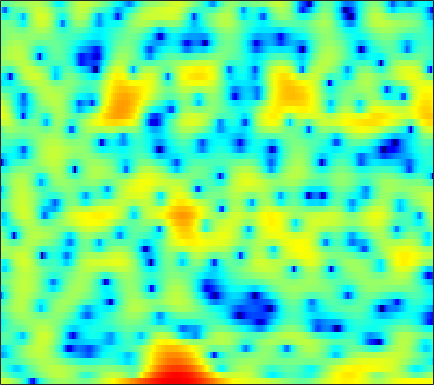

The file beside this chart, header and first rows:
4.1439, 3.9429, 3.5826, 3.1312, 2.7145, 2.0297, 1.2215, 0.51348, -0.60802, -2.0379, -3.7854, -5.4404, -8.4097, -12.985, -18.418, -20.213, -12.754, -9.4064, -6.3946, -4.2754, -2.6191, -1.6766, -0.7041, 0.076677
0.1718, -0.346, -1.153, -2.053, -2.761, -3.707, -4.514, -4.949, -5.255, -5.269, -5.012, -4.717, -4.226, -3.661, -3.197, -2.515, -1.792, -1.232, -0.4722, 0.2714, 0.9577, 1.421, 1.972, 2.426
-2.508, -3.093, -4.034, -5.202, -6.186, -7.577, -8.84, -9.357, -9.121, -7.964, -6.432, -5.302, -3.913, -2.685, -1.867, -0.9114, -0.06905, 0.4748, 1.116, 1.658, 2.107, 2.389, 2.679, 2.888
-3.811, -3.87, -3.903, -3.862, -3.767, -3.551, -3.245, -2.947, -2.493, -1.964, -1.399, -0.9606, -0.3812, 0.1886, 0.581, 1.052, 1.456, 1.71, 1.969, 2.138, 2.211, 2.204, 2.099, 1.909
-11.59, -11.51, -10.08, -8.109, -6.691, -5.017, -3.565, -2.633, -1.541, -0.5883, 0.2391, 0.7888, 1.441, 1.984, 2.326, 2.68, 2.937, 3.045, 3.088, 2.991, 2.756, 2.478, 1.955, 1.26
-9.221, -9.219, -8.293, -6.864, -5.746, -4.407, -3.224, -2.442, -1.5, -0.6521, 0.1335, 0.6917, 1.396, 2.03, 2.466, 2.949, 3.296, 3.453, 3.523, 3.392, 3.07, 2.685, 1.97, 0.9935
-2.762, -2.799, -2.835, -2.887, -2.988, -3.227, -3.615, -4.022, -4.57, -4.848, -4.464, -3.662, -2.138, -0.5404, 0.5584, 1.805, 2.759, 3.294, 3.741, 3.905, 3.804, 3.537, 2.958, 2.121
-2.731, -2.444, -2.202, -2.199, -2.391, -2.921, -3.878, -4.967, -6.98, -9.517, -10.37, -8.464, -5.038, -2.171, -0.4859, 1.24, 2.494, 3.182, 3.8, 4.106, 4.116, 3.946, 3.493, 2.781
-5.87, -4.935, -3.915, -3.138, -2.694, -2.268, -1.999, -1.865, -1.709, -1.499, -1.157, -0.8003, -0.194, 0.486, 1.004, 1.641, 2.172, 2.481, 2.753, 2.871, 2.826, 2.678, 2.321, 1.784
-7.463, -6.066, -4.517, -3.263, -2.486, -1.625, -0.9435, -0.5241, -0.06255, 0.3076, 0.6127, 0.8003, 1.021, 1.198, 1.311, 1.422, 1.507, 1.549, 1.568, 1.554, 1.494, 1.416, 1.252, 1.01
-5.027, -3.963, -2.709, -1.614, -0.9002, -0.09572, 0.548, 0.9262, 1.291, 1.503, 1.568, 1.522, 1.336, 1.019, 0.7127, 0.2478, -0.2243, -0.5286, -0.7967, -0.8487, -0.6879, -0.4709, -0.1345, 0.1792
-2.517, -1.827, -0.8921, 0.001668, 0.6212, 1.349, 1.928, 2.255, 2.526, 2.585, 2.407, 2.103, 1.44, 0.4353, -0.5857, -2.398, -4.853, -7.13, -9.991, -9.664, -6.813, -4.79, -2.683, -1.148
-4.561, -3.709, -2.399, -1.082, -0.1713, 0.8853, 1.728, 2.2, 2.614, 2.777, 2.668, 2.402, 1.777, 0.8302, -0.109, -1.692, -3.634, -5.163, -6.702, -6.738, -5.446, -4.223, -2.704, -1.456
-14.63, -9.912, -5.937, -3.214, -1.665, -0.06438, 1.134, 1.806, 2.44, 2.801, 2.914, 2.841, 2.553, 2.064, 1.587, 0.8464, 0.04433, -0.5471, -1.25, -1.793, -2.155, -2.318, -2.385, -2.273
-5.474, -4.522, -3.027, -1.547, -0.5311, 0.6518, 1.616, 2.2, 2.795, 3.182, 3.366, 3.378, 3.232, 2.904, 2.554, 1.944, 1.184, 0.5096, -0.525, -1.735, -3.156, -4.373, -6.166, -7.863
-1.632, -1.359, -0.8367, -0.1901, 0.3376, 1.057, 1.73, 2.179, 2.676, 3.035, 3.237, 3.277, 3.179, 2.91, 2.586, 1.998, 1.224, 0.5092, -0.6505, -2.092, -3.9, -5.59, -8.47, -12.19
-2.21, -2.243, -1.996, -1.421, -0.8393, 0.03026, 0.9004, 1.498, 2.16, 2.652, 2.954, 3.055, 3.019, 2.801, 2.52, 2.001, 1.332, 0.7462, -0.1331, -1.116, -2.149, -2.919, -3.873, -4.607
-6.863, -8.656, -8.871, -6.28, -4.089, -1.652, 0.2019, 1.279, 2.349, 3.067, 3.472, 3.598, 3.541, 3.251, 2.903, 2.301, 1.562, 0.9624, 0.1567, -0.608, -1.283, -1.726, -2.202, -2.581
-4.747, -6.295, -6.508, -4.306, -2.344, -0.101, 1.614, 2.581, 3.534, 4.117, 4.374, 4.354, 4.057, 3.451, 2.79, 1.643, 0.2374, -0.9297, -2.428, -3.517, -3.942, -3.885, -3.632, -3.439
1.023, 0.9108, 0.9786, 1.301, 1.675, 2.268, 2.869, 3.264, 3.671, 3.902, 3.911, 3.743, 3.26, 2.41, 1.476, -0.255, -2.763, -5.435, -11.14, -28.43, -14.99, -10.12, -6.973, -5.454
2.048, 1.939, 1.789, 1.674, 1.635, 1.665, 1.798, 1.966, 2.223, 2.465, 2.61, 2.617, 2.43, 1.973, 1.441, 0.4471, -0.8315, -1.916, -3.339, -4.317, -4.56, -4.342, -3.912, -3.644
1.601, 1.1, 0.2642, -0.6836, -1.38, -2.107, -2.318, -2.014, -1.137, -0.06391, 0.9155, 1.507, 2.05, 2.334, 2.387, 2.253, 1.955, 1.665, 1.238, 0.8398, 0.4794, 0.2254, -0.1254, -0.5469
0.1661, -0.7936, -2.427, -4.714, -7.218, -12.87, -23.82, -13.82, -7.075, -3.368, -0.9732, 0.3039, 1.524, 2.304, 2.668, 2.936, 2.986, 2.923, 2.749, 2.499, 2.211, 1.96, 1.589, 1.155
-2.062, -2.894, -3.921, -4.868, -5.517, -6.127, -6.02, -5.256, -3.631, -1.876, -0.3371, 0.5854, 1.498, 2.075, 2.306, 2.397, 2.294, 2.122, 1.825, 1.498, 1.202, 1.029, 0.8535, 0.717
-6.961, -8.247, -7.884, -6.103, -4.684, -3.051, -1.642, -0.7193, 0.3767, 1.321, 2.06, 2.451, 2.736, 2.731, 2.519, 1.965, 1.158, 0.4134, -0.6431, -1.567, -2.143, -2.242, -2.009, -1.499
-8.243, -10.35, -8.665, -5.111, -2.909, -0.6497, 1.034, 2.017, 3.023, 3.705, 4.086, 4.166, 3.978, 3.418, 2.741, 1.412, -0.4954, -2.418, -5.926, -10.9, -14.79, -12.6, -8.891, -6.428
-1.656, -1.644, -1.229, -0.4018, 0.3597, 1.421, 2.393, 3.017, 3.667, 4.075, 4.212, 4.126, 3.732, 2.996, 2.202, 0.7824, -1.111, -2.857, -5.621, -8.547, -10.6, -11.06, -11.08, -11.38
-2.017, -1.592, -0.8165, 0.1066, 0.8202, 1.732, 2.539, 3.037, 3.531, 3.815, 3.862, 3.738, 3.357, 2.735, 2.093, 1.056, -0.1879, -1.219, -2.681, -4.192, -5.686, -6.873, -8.64, -11
-7.233, -5.571, -3.348, -1.447, -0.2506, 1.065, 2.079, 2.663, 3.204, 3.487, 3.527, 3.4, 3.04, 2.47, 1.926, 1.075, 0.1434, -0.5888, -1.532, -2.41, -3.191, -3.71, -4.31, -4.743
-11.14, -7.745, -4.411, -2.026, -0.6409, 0.7977, 1.862, 2.448, 2.971, 3.216, 3.192, 3.001, 2.513, 1.77, 1.076, -0.03155, -1.228, -2.089, -2.992, -3.433, -3.408, -3.159, -2.69, -2.168
-3.698, -2.985, -1.819, -0.6265, 0.2145, 1.195, 1.987, 2.433, 2.835, 2.993, 2.885, 2.618, 1.979, 0.9768, -0.07082, -1.95, -4.6, -7.285, -11.58, -11.83, -7.885, -5.438, -3.063, -1.422
-2.533, -2.215, -1.607, -0.8572, -0.2715, 0.4779, 1.124, 1.52, 1.897, 2.084, 2.063, 1.898, 1.456, 0.7224, -0.0589, -1.445, -3.281, -4.881, -6.721, -6.7, -4.834, -3.197, -1.324, 0.07447
-6.64, -6.24, -5.247, -4.037, -3.17, -2.16, -1.36, -0.8858, -0.4201, -0.09568, 0.1126, 0.2055, 0.2502, 0.2112, 0.1216, -0.05744, -0.2576, -0.3507, -0.3371, -0.08726, 0.3976, 0.8619, 1.494, 2.03
-24.43, -16.59, -11.15, -8.12, -6.631, -5.304, -4.506, -4.162, -3.908, -3.735, -3.489, -3.184, -2.6, -1.869, -1.29, -0.5435, 0.1499, 0.6228, 1.21, 1.753, 2.248, 2.582, 2.951, 3.213
-10.24, -9.837, -8.699, -7.586, -6.979, -6.592, -6.734, -7.215, -8.356, -9.96, -11.13, -10.69, -8.425, -5.827, -4.12, -2.224, -0.7162, 0.2034, 1.214, 2.023, 2.663, 3.038, 3.417, 3.656
-5.125, -5.184, -5.155, -5.147, -5.241, -5.608, -6.388, -7.331, -9.296, -12.41, -16.14, -15.52, -10.87, -7.058, -4.915, -2.713, -1.029, -0.01766, 1.064, 1.906, 2.551, 2.924, 3.29, 3.515
-3.255, -3.14, -3.024, -2.987, -3.05, -3.268, -3.655, -4.043, -4.618, -5.092, -5.255, -5.037, -4.303, -3.26, -2.388, -1.278, -0.2892, 0.3559, 1.09, 1.681, 2.141, 2.416, 2.681, 2.838
-2.776, -2.098, -1.443, -1.043, -0.8874, -0.8429, -0.9322, -1.061, -1.241, -1.368, -1.384, -1.302, -1.073, -0.7308, -0.4398, -0.03418, 0.3274, 0.5639, 0.8256, 1.038, 1.236, 1.378, 1.557, 1.698
-1.381, -0.2348, 0.732, 1.216, 1.346, 1.279, 1.023, 0.7667, 0.3986, 0.07481, -0.1072, -0.1466, -0.08008, 0.07787, 0.1771, 0.2424, 0.1756, 0.00823, -0.3654, -0.7997, -1.092, -1.099, -0.7389, -0.1413
3.035, 3.402, 3.607, 3.455, 3.12, 2.396, 1.38, 0.4829, -0.8217, -1.974, -2.616, -2.63, -2.112, -1.4, -0.9426, -0.6195, -0.7866, -1.294, -2.705, -5.271, -9.354, -11.35, -7.482, -3.418
5.458, 5.124, 4.481, 3.575, 2.681, 1.154, -0.8828, -2.868, -6.4, -11.97, -19.93, -14.83, -8.878, -5.624, -4.015, -2.631, -2.038, -2.049, -2.681, -3.948, -5.38, -5.689, -4.213, -1.948
5.009, 4.362, 3.33, 2.06, 0.9216, -0.8837, -3.034, -4.891, -7.575, -10.04, -11.36, -11.04, -9.32, -7.128, -5.618, -3.91, -2.601, -1.908, -1.255, -0.805, -0.4329, -0.0971, 0.4567, 1.047
3.568, 2.844, 1.765, 0.4804, -0.636, -2.384, -4.457, -6.265, -9.024, -11.98, -14.14, -13.76, -11.13, -8.191, -6.194, -4.007, -2.251, -1.193, -0.07189, 0.7772, 1.432, 1.83, 2.241, 2.539
1.095, 0.5178, -0.3176, -1.251, -2.063, -3.342, -4.923, -6.392, -8.901, -12.25, -15.57, -14.76, -10.65, -7.005, -4.914, -2.724, -1.027, -0.01564, 1.046, 1.826, 2.383, 2.67, 2.918, 3.044
-3.098, -3.208, -3.429, -3.718, -3.966, -4.294, -4.617, -4.825, -5.087, -5.167, -4.945, -4.474, -3.462, -2.2, -1.236, -0.05603, 0.9283, 1.525, 2.118, 2.494, 2.677, 2.703, 2.629, 2.456
-8.433, -7.584, -7.332, -7.62, -7.7, -7.124, -5.829, -4.698, -3.253, -2.017, -0.9263, -0.1937, 0.6912, 1.461, 1.973, 2.542, 2.927, 3.093, 3.127, 2.947, 2.543, 2.106, 1.361, 0.5151
-6.883, -7.19, -8.829, -13.04, -21.71, -17.08, -8.339, -4.917, -1.894, 0.1424, 1.584, 2.388, 3.18, 3.706, 3.942, 4.08, 4.032, 3.862, 3.456, 2.794, 1.808, 0.7831, -1.099, -3.738
-1.953, -2.388, -3.102, -3.765, -3.953, -3.36, -1.946, -0.7221, 0.7897, 1.989, 2.847, 3.266, 3.55, 3.562, 3.414, 3.038, 2.539, 2.114, 1.5, 0.8086, -0.04962, -0.9009, -2.429, -4.574
0.6246, 0.6786, 0.7538, 0.8837, 1.06, 1.404, 1.846, 2.192, 2.611, 2.898, 2.97, 2.846, 2.405, 1.623, 0.8214, -0.5058, -1.985, -2.975, -3.73, -3.725, -3.342, -3.061, -2.872, -2.945
1.089, 1.504, 1.984, 2.377, 2.634, 2.915, 3.126, 3.224, 3.243, 3.09, 2.709, 2.238, 1.304, -0.09736, -1.557, -4.295, -8.662, -14.45, -22.86, -11.45, -7.052, -5.156, -3.578, -2.623
0.2405, 0.8961, 1.6, 2.142, 2.447, 2.741, 2.908, 2.949, 2.877, 2.641, 2.223, 1.768, 0.9508, -0.1432, -1.166, -2.792, -4.579, -5.724, -6.358, -5.739, -4.543, -3.659, -2.697, -2.009
-0.6738, 0.001577, 0.7115, 1.246, 1.542, 1.817, 1.966, 1.999, 1.954, 1.81, 1.571, 1.328, 0.9179, 0.4272, 0.01482, -0.5504, -1.072, -1.376, -1.62, -1.666, -1.559, -1.435, -1.275, -1.194
-0.8996, -0.3944, 0.1352, 0.508, 0.7041, 0.8549, 0.9037, 0.8881, 0.8275, 0.7544, 0.6931, 0.6667, 0.6543, 0.6535, 0.6523, 0.6402, 0.6168, 0.5808, 0.5136, 0.4151, 0.2712, 0.1233, -0.1431, -0.501
-0.5117, -0.2596, -0.01918, 0.1042, 0.119, 0.02233, -0.2016, -0.4315, -0.7702, -1.026, -1.042, -0.8449, -0.3296, 0.3324, 0.8385, 1.432, 1.88, 2.101, 2.241, 2.196, 1.953, 1.64, 1.036, 0.2329
-0.4757, -0.5813, -0.6744, -0.7053, -0.7681, -1.008, -1.595, -2.36, -3.893, -5.856, -6.944, -5.998, -3.38, -0.8746, 0.625, 2.134, 3.159, 3.666, 4.022, 4.048, 3.761, 3.339, 2.489, 1.261
-3.858, -5.047, -5.54, -4.65, -3.758, -2.956, -2.897, -3.45, -5.145, -8.196, -11.07, -8.961, -4.351, -0.9879, 0.8281, 2.561, 3.704, 4.247, 4.612, 4.614, 4.284, 3.831, 2.959, 1.754
-7.817, -13.1, -15.69, -8.793, -5.844, -3.562, -2.376, -1.938, -1.727, -1.653, -1.363, -0.8825, 0.06516, 1.162, 1.933, 2.792, 3.388, 3.645, 3.742, 3.554, 3.087, 2.565, 1.657, 0.5781
-1.02, -1.753, -2.155, -1.868, -1.384, -0.6853, -0.09228, 0.2547, 0.5949, 0.8604, 1.132, 1.358, 1.687, 2.029, 2.26, 2.5, 2.612, 2.589, 2.383, 1.951, 1.265, 0.5662, -0.6225, -2.101
